Run: headless pygame with SDL's dummy video driver; simulated clock (each Clock.tick advances the game by its frame time, no real sleeping); random seed 0; keys injected as events and as key.get_pressed() state; no mouse input.
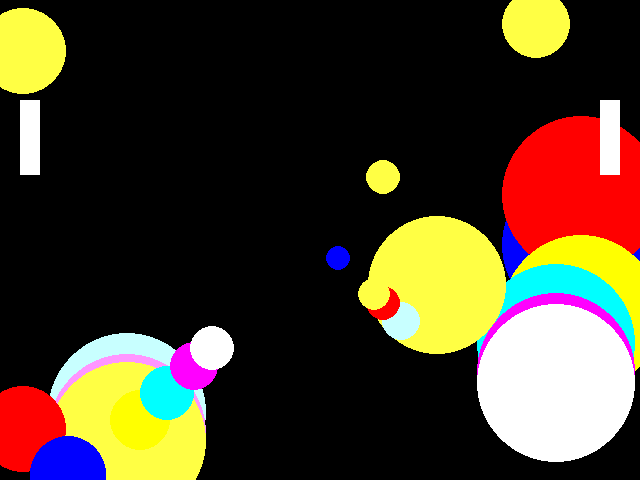
Frame 1 of 3 · flips 1–60 · no input
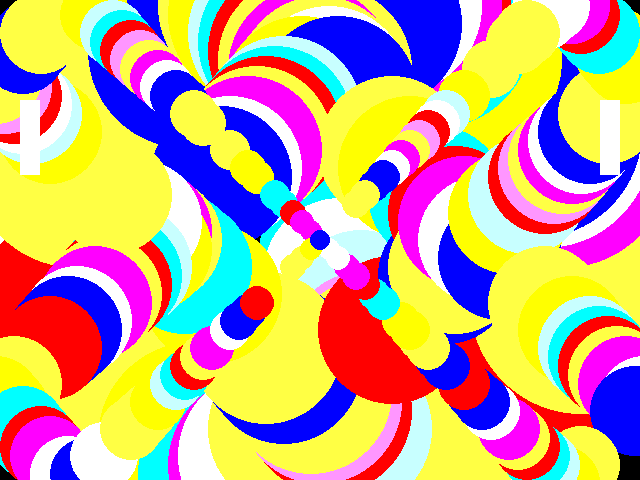
Frame 2 of 3 · flips 61–180 · tapped SPACE, RETURN · held RIGHT (→), D
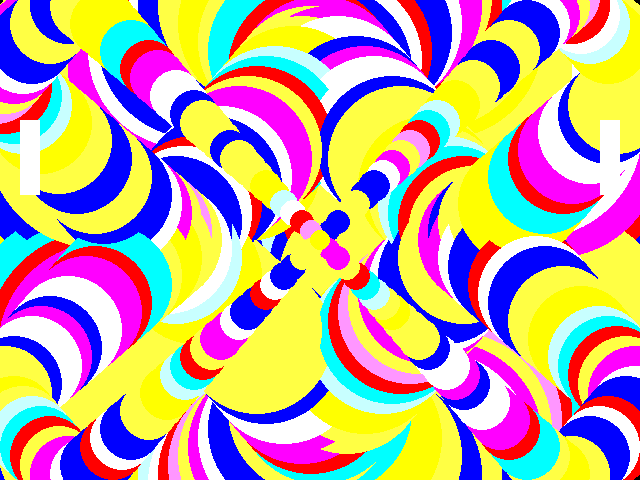
Frame 3 of 3 · flips 181–300 · held DOWN (↓), S

The pygame program that drew these frames:

# TODO: Copy all of your   05-Animation.py   program and put it below this comment.
import pygame
import sys
from pygame.locals import *
import random
balllist = []
class Ball:
    def __init__(self, color, radius, x, y, screen, xspeed, yspeed):
        self.color =color
        self.radius=radius
        self.x=x
        self.y=y
        self.screen=screen
        self.xspeed=xspeed
        self.yspeed=yspeed

    def draw(self):
        pygame.draw.circle(self.screen, self.color, (int(self.x), int(self.y)), self.radius)
    def move(self):
        self.x = self.x + self.xspeed
        self.y = self.y + self.yspeed
        self.radius = self.radius + 1


        if self.x <0 or self.x > 640:
            self.bouncex()
            balllist.append(Ball(self.color, 10, 320, 240, self.screen, -self.xspeed, -self.yspeed))

        if self.y <0 or self.y > 480:
           self.bouncey()
           balllist.append(Ball(self.color, 10, 320, 240, self.screen, -self.xspeed, -self.yspeed))

    def bouncex(self):
        self.xspeed = self.xspeed * -1

    def bouncey(self):
        self.yspeed = self.yspeed *-1
        
        if self.radius >100:
            self.radius = 0

screenSize = (640, 480)
backgroundColor = (0, 0, 0)
circleColor = (255, 255, 255)
circleRadius = 20
x = 200
y = 0
rectY = 100
rectSpeed = 5
rectY2 = 100
rectSpeed2 = 5
xspeed=4
yspeed=4
pygame.init()
pygame.display.set_caption("any polite title")
pygame.key.set_repeat(1, 1)
screen = pygame.display.set_mode(screenSize)
clock = pygame.time.Clock()

ball = Ball((0, 0, 255), 20, 50, 200, screen, 9, 9)
ball2 = Ball((255, 0, 0), 20,50, 240, screen, 9, 9)
ball3 = Ball((255, 255, 0), 20,50, 125, screen, 9, 9)
ball4 = Ball((0, 255, 255), 20,25, 100, screen, 9, 9)
ball5 = Ball((255, 0, 255), 20,25, 75, screen, 9, 9)
ball6 = Ball((255, 255, 255), 20,25, 50, screen, 9, 9)
ball7 = Ball((200, 255, 255), 20,640, 25, screen, 9, 9)
ball8 = Ball((255, 150, 255), 20,640, 10, screen, 9, 9)
ball9 = Ball((255, 255, 68), 20,640, 0, screen, 9, 9)


balllist.append(ball)
balllist.append(ball2)
balllist.append(ball3)
balllist.append(ball4)
balllist.append(ball5)
balllist.append(ball6)
balllist.append(ball7)
balllist.append(ball8)
balllist.append(ball9)
while True:
    clock.tick(60)
    for event in pygame.event.get():
        if event.type == pygame.QUIT:
            sys.exit()
        pressed_keys = pygame.key.get_pressed()
        if pressed_keys[K_w]:
            rectY = rectY - rectSpeed
        if pressed_keys[K_s]:
            rectY = rectY + rectSpeed
        if pressed_keys[K_UP]:
            rectY2 = rectY2-rectSpeed2
        if pressed_keys[K_DOWN]:
            rectY2 = rectY2+rectSpeed2

    x = x + xspeed
    y = y + yspeed

    # fill background before drawing
    screen.fill(backgroundColor)

    #pygame.draw.circle(screen, circleColor, (x, y), circleRadius)
    for b in balllist:
        b.draw()
        b.move()

    pad1 = (20, rectY, 20, 75)
    pad2 = (600, rectY2, 20, 75)

    if xspeed > 0:
        edge = x + 20
    else:
        edge = x - 20
    #if pygame.Rect(20, rectY, 20, 75).collidepoint(edge, y):
    #    xspeed = -xspeed *2
    #    yspeed = -yspeed *1


    #if pygame.Rect(600, rectY2, 20, 75).collidepoint(edge, y):
    #       xspeed = -xspeed * 1
    #       yspeed = -yspeed * 1
    if y < 0:
            yspeed = -yspeed
    if y > 480:
        yspeed = -yspeed
    if x < 0:
        xspeed = -xspeed
    if x > 640:
        xspeed = -xspeed

    pygame.draw.rect(screen, (255, 255, 255), pad1)
    pygame.draw.rect(screen, (255, 255, 255), pad2)
    pygame.display.update()
